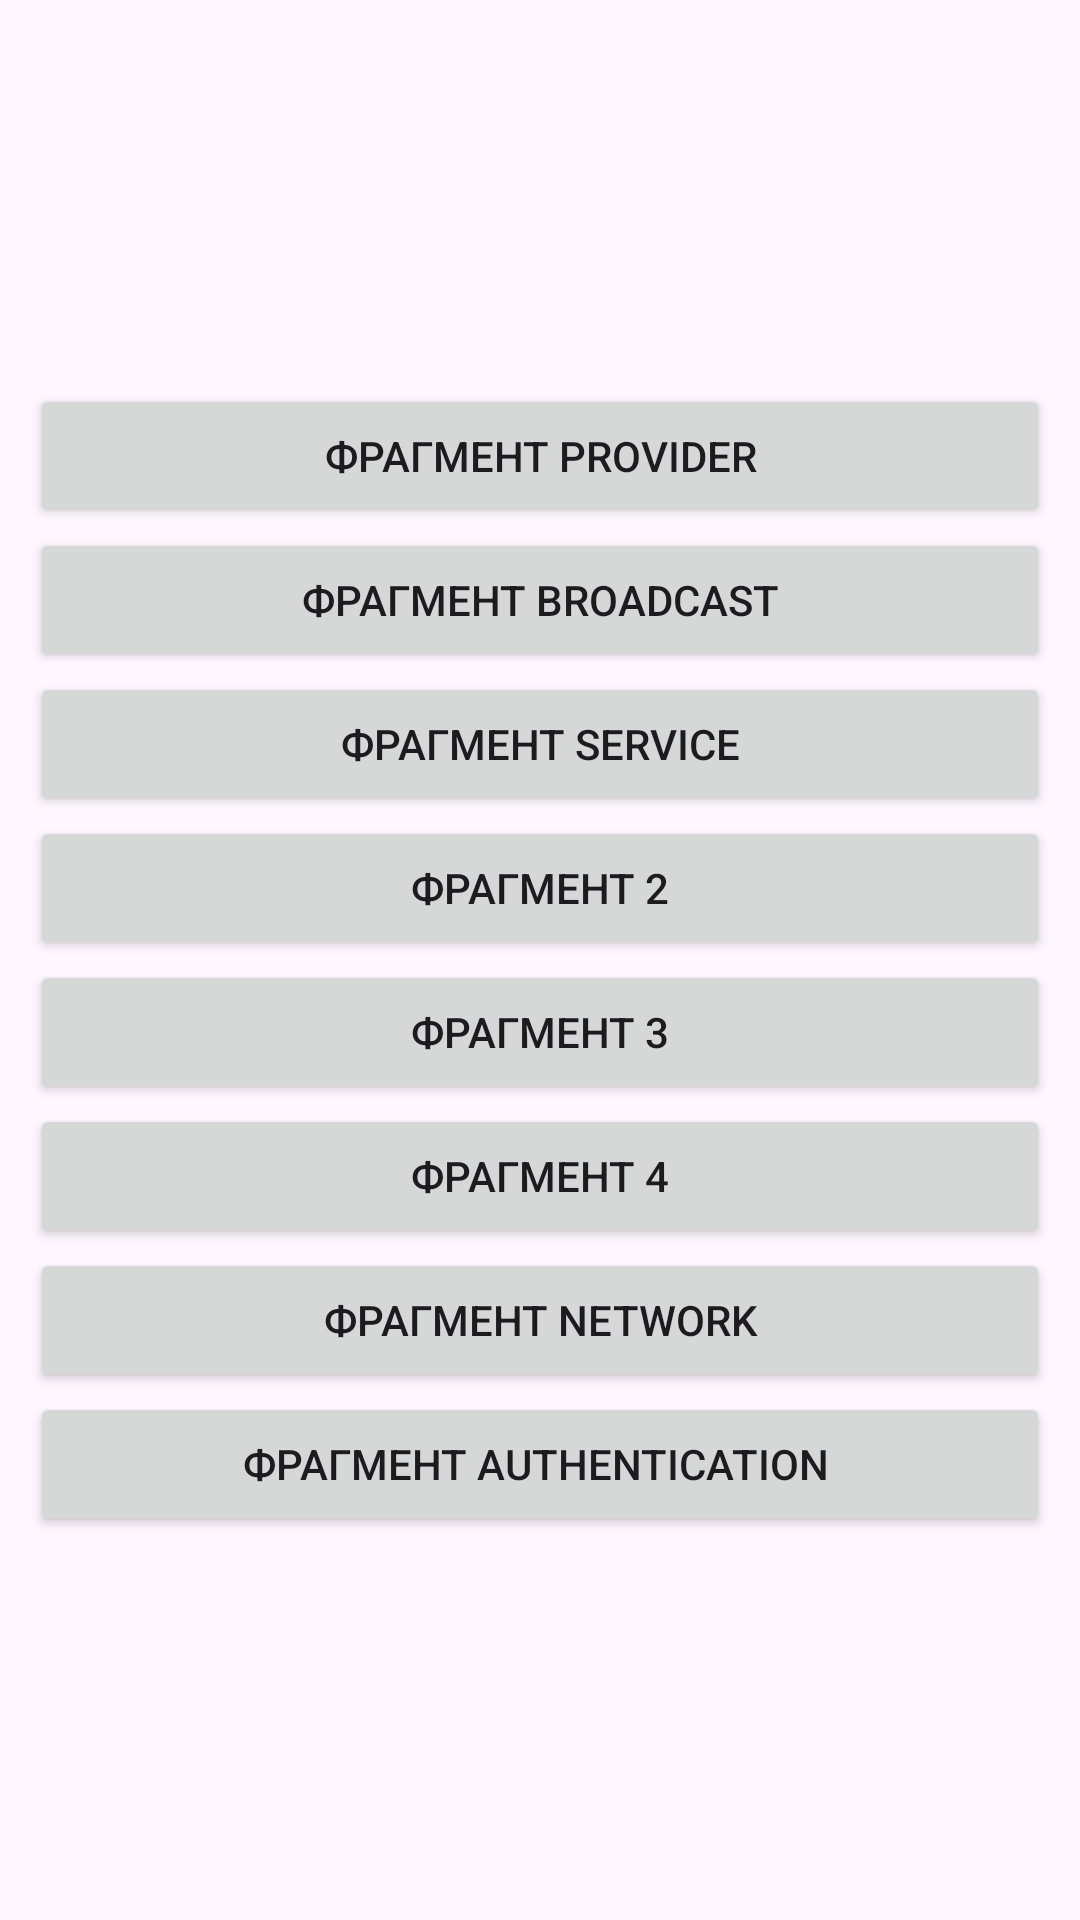

Reconstruct the res/layout file that produces this screen, plus the resources it refers to.
<!-- AndroidManifest.xml: application theme Theme.FragmentApp -->
<!-- res/layout/fragment_one.xml -->
<?xml version="1.0" encoding="utf-8"?>
<LinearLayout xmlns:android="http://schemas.android.com/apk/res/android"
    xmlns:tools="http://schemas.android.com/tools"
    android:orientation="vertical"
    android:layout_width="match_parent"
    android:layout_height="match_parent"
    android:gravity="center"
    tools:context=".FragmentOne">

    <Button
        android:id="@+id/btnToFragmentProvider"
        android:layout_width="match_parent"
        android:layout_height="wrap_content"
        android:layout_marginHorizontal="10dp"
        android:text="Фрагмент Provider"/>

    <Button
        android:id="@+id/btnToFragmentBroadcast"
        android:layout_width="match_parent"
        android:layout_height="wrap_content"
        android:layout_marginHorizontal="10dp"
        android:text="Фрагмент Broadcast"/>

    <Button
        android:id="@+id/btnToFragmentService"
        android:layout_width="match_parent"
        android:layout_height="wrap_content"
        android:layout_marginHorizontal="10dp"
        android:text="Фрагмент Service"/>

    <Button
        android:id="@+id/btnToFragment2"
        android:layout_width="match_parent"
        android:layout_height="wrap_content"
        android:layout_marginHorizontal="10dp"
        android:text="Фрагмент 2"/>

    <Button
        android:id="@+id/btnToFragment3"
        android:layout_width="match_parent"
        android:layout_height="wrap_content"
        android:layout_marginHorizontal="10dp"
        android:text="Фрагмент 3"/>

    <Button
        android:id="@+id/btnToFragment4"
        android:layout_width="match_parent"
        android:layout_height="wrap_content"
        android:layout_marginHorizontal="10dp"
        android:text="Фрагмент 4"/>

    <Button
        android:id="@+id/btnToFragmentNetwork"
        android:layout_width="match_parent"
        android:layout_height="wrap_content"
        android:layout_marginHorizontal="10dp"
        android:text="Фрагмент Network"/>

    <Button
        android:id="@+id/btnToFragmentAuthentication"
        android:layout_width="match_parent"
        android:layout_height="wrap_content"
        android:layout_marginHorizontal="10dp"
        android:text="Фрагмент Authentication "/>

</LinearLayout>
<!-- resources referenced by this layout -->
<resources>
  <style name="Theme.FragmentApp" parent="Base.Theme.FragmentApp" />
  <style name="Base.Theme.FragmentApp" parent="Theme.Material3.DayNight.NoActionBar">
          
          
      </style>
</resources>
